27-way image classification set "dataset" from GitHub (springboardmentor200310m/Inters_Branches); label vocabulary: accordion, acoustic guitar, banjo, bass guitar, clarinet, cymbals, dobro, electric guitar, floor tom, harmonica, harmonium, hi-hats, horn, keyboard, mandolin, organ, piano, saxophone, shakers, tambourine, trombone, trumpet, ukulele, violin, cowbell, flute, vibraphone.

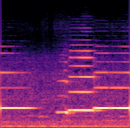
Label: clarinet

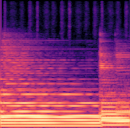
Label: electric guitar

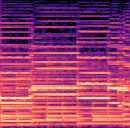
Label: accordion

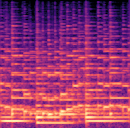
Label: mandolin

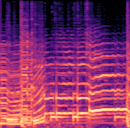
Label: dobro

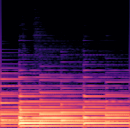
Label: piano
